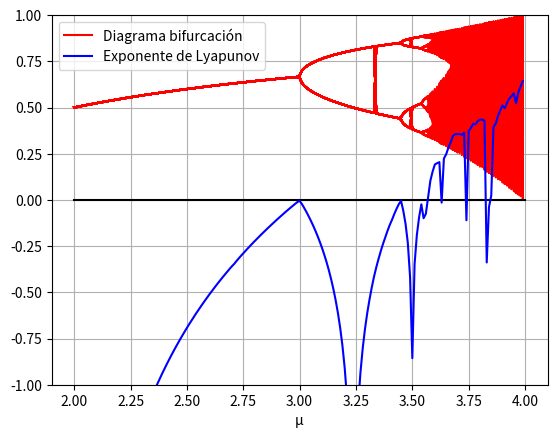
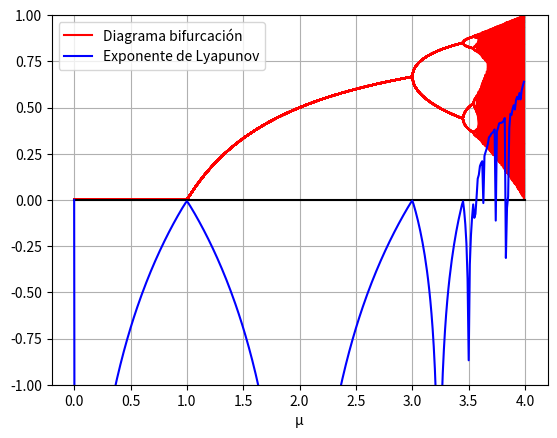
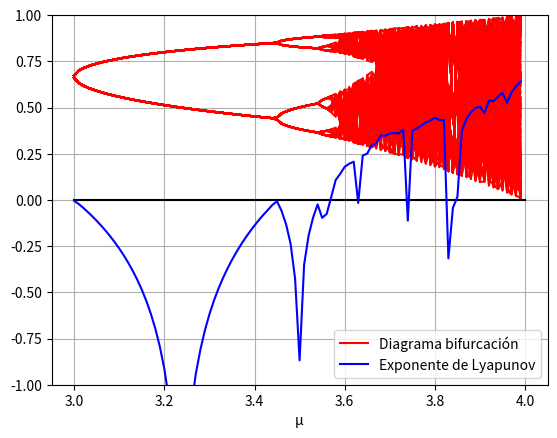
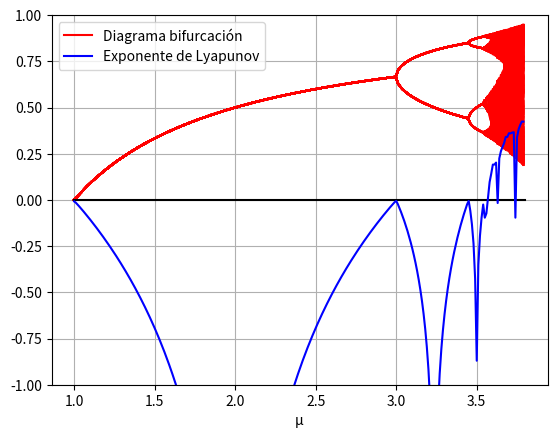

Generate these figures, in order, with matplotlib:
#!/usr/bin/env python3
# -*- coding: utf-8 -*-
"""
Created on Sat Jul 17 19:38:45 2021

[redacted]
"""
"""
2 INTRODUCCIÓN A LA TEORÍA DEL CAOS 
    2.4 EXPONENTE DE LYAPUNOV
    
LyapunovExponent.py es un programa que sirve de apoyo a la sección 2.4. Su finalidad es representar el 
exponente de Lyapunov junto con el diagrama de bifurcación del mapa logístico. Trás su ejecución, se 
obtienen ambas representaciones y el valor del exponente para determinados
mu. La salida del programa ayuda a entender el comportamiento del mapa logístico
y sirve para corroborar la teoría de la sección 2.4.
"""

import numpy as np
import matplotlib.pyplot as plt
import math 
import statistics


def logistic(mu,x):
    """
    Definición de la función logística.
    
    Parámetros
    ----------
    mu : Parámetro mu de la función logística mu  \in [0,4].  
    x : Parámetro x de la función logística x \in [0,1] .
        
    Returns
    -------
    Valor de la función logística. 
    """
    return mu*x*(1.0-x)


def logisticDerivative(mu,x):
    """
    Definición de la derivada de la función logística.
    
    Parámetros
    ----------
    mu : Parámetro mu de la función logística mu  \in [0,4].  
    x : Parámetro x de la función logística x \in [0,1] .
        
    Returns
    -------
    Valor de la derivada de la función logística. 
    """
    return mu*(1.0-2*x)
    


def LyapunovExponentLogistic(a,b,x0):
    """
    Exponente de Lyapunov para la función logística
    
    Parámetros
    ----------
    a: extremo inferior del intervalo [a,b] \subset [0,4]
    b: extremo superior del intervalo [a,b] \subset [0,4]
    x0 : Valor inicial x0 \in [0,1]. 
    """
   
    #Particionamos el intervalo [a,b] donde se mueve el valor de mu
    mu=np.arange(a,b,0.01)
    #Número de iteraciones sin salida
    iteraciones=1500
    #Número de iteraciones para dibujar
    ultimas=100
    
    #Guardamos el valor de las derivadas 
    derivadas=[]
    #Guardamos el valor de la media de las derivadas 
    media=[]
    
    print ("Para a: ", a, " b: ", b, " x0: ", x0, "Se tiene que: ")
    
    
    for pos in range (mu.size):
        x=x0
        derivadas=[]
        
        for i in range (iteraciones):

            x=logistic(mu[pos],x)
            aux1=logisticDerivative(mu[pos],x)
            if(aux1 != 0):
                aux=math.log(abs(aux1))
                derivadas=np.append(derivadas,aux)
        if(  len(derivadas) != 0):
            media=np.append(media,statistics.mean(derivadas))
        else:
            media=np.append(media,0)
        
        aprox=round(mu[pos],2)
        
        if aprox == 0.5:
            print ("Si mu: ", 0.5, " el exponente de Lyapunov es: ", media[len(media)-1])
        if aprox == 1:
            print ("Si mu: ", 1, " el exponente de Lyapunov es: ", media[len(media)-1])
        if aprox == 2.5:
            print ("Si mu: ", 2.5, " el exponente de Lyapunov es: ", media[len(media)-1])
        if aprox == 3:
            print ("Si mu: ", 3, " el exponente de Lyapunov es: ", media[len(media)-1])
        if aprox == 3.5:
            print ("Si mu: ", 3.5, " el exponente de Lyapunov es: ", media[len(media)-1])
        if aprox == 3.6:
            print ("Si mu: ", 3.6, " el exponente de Lyapunov es: ", media[len(media)-1])
        if aprox == 3.97:
            print ("Si mu: ", 3.97, " el exponente de Lyapunov es: ", media[len(media)-1])

    fig=plt.figure()
    ax=fig.add_subplot()
    
    for i in range(iteraciones+ultimas):
        x0=logistic(mu,x0)
        if i>=iteraciones:
            
            if(i==iteraciones):    
                plt.plot(mu,x0,color='red',markersize=0.1, label='Diagrama bifurcación')
            else:
                plt.plot(mu,x0,color='red',markersize=0.1)
                
            
    
    ejex=np.linspace(a,b,1000)
    fnula=[0]*1000
    ax.plot(ejex,fnula,'black')
    ax.plot(mu,media,'b',label='Exponente de Lyapunov')
    ax.set_ylim(-1,1)
    ax.set_xlabel('\N{GREEK SMALL LETTER MU}')
    ax.grid('on')
    ax.legend(loc='best')

#Representación del diagrama de bifurcación y el exponente de Lyapunov
LyapunovExponentLogistic(2,4,0.1)
LyapunovExponentLogistic(0,4,0.6)
LyapunovExponentLogistic(3,4,0.6)
LyapunovExponentLogistic(1,3.8,0.47)
